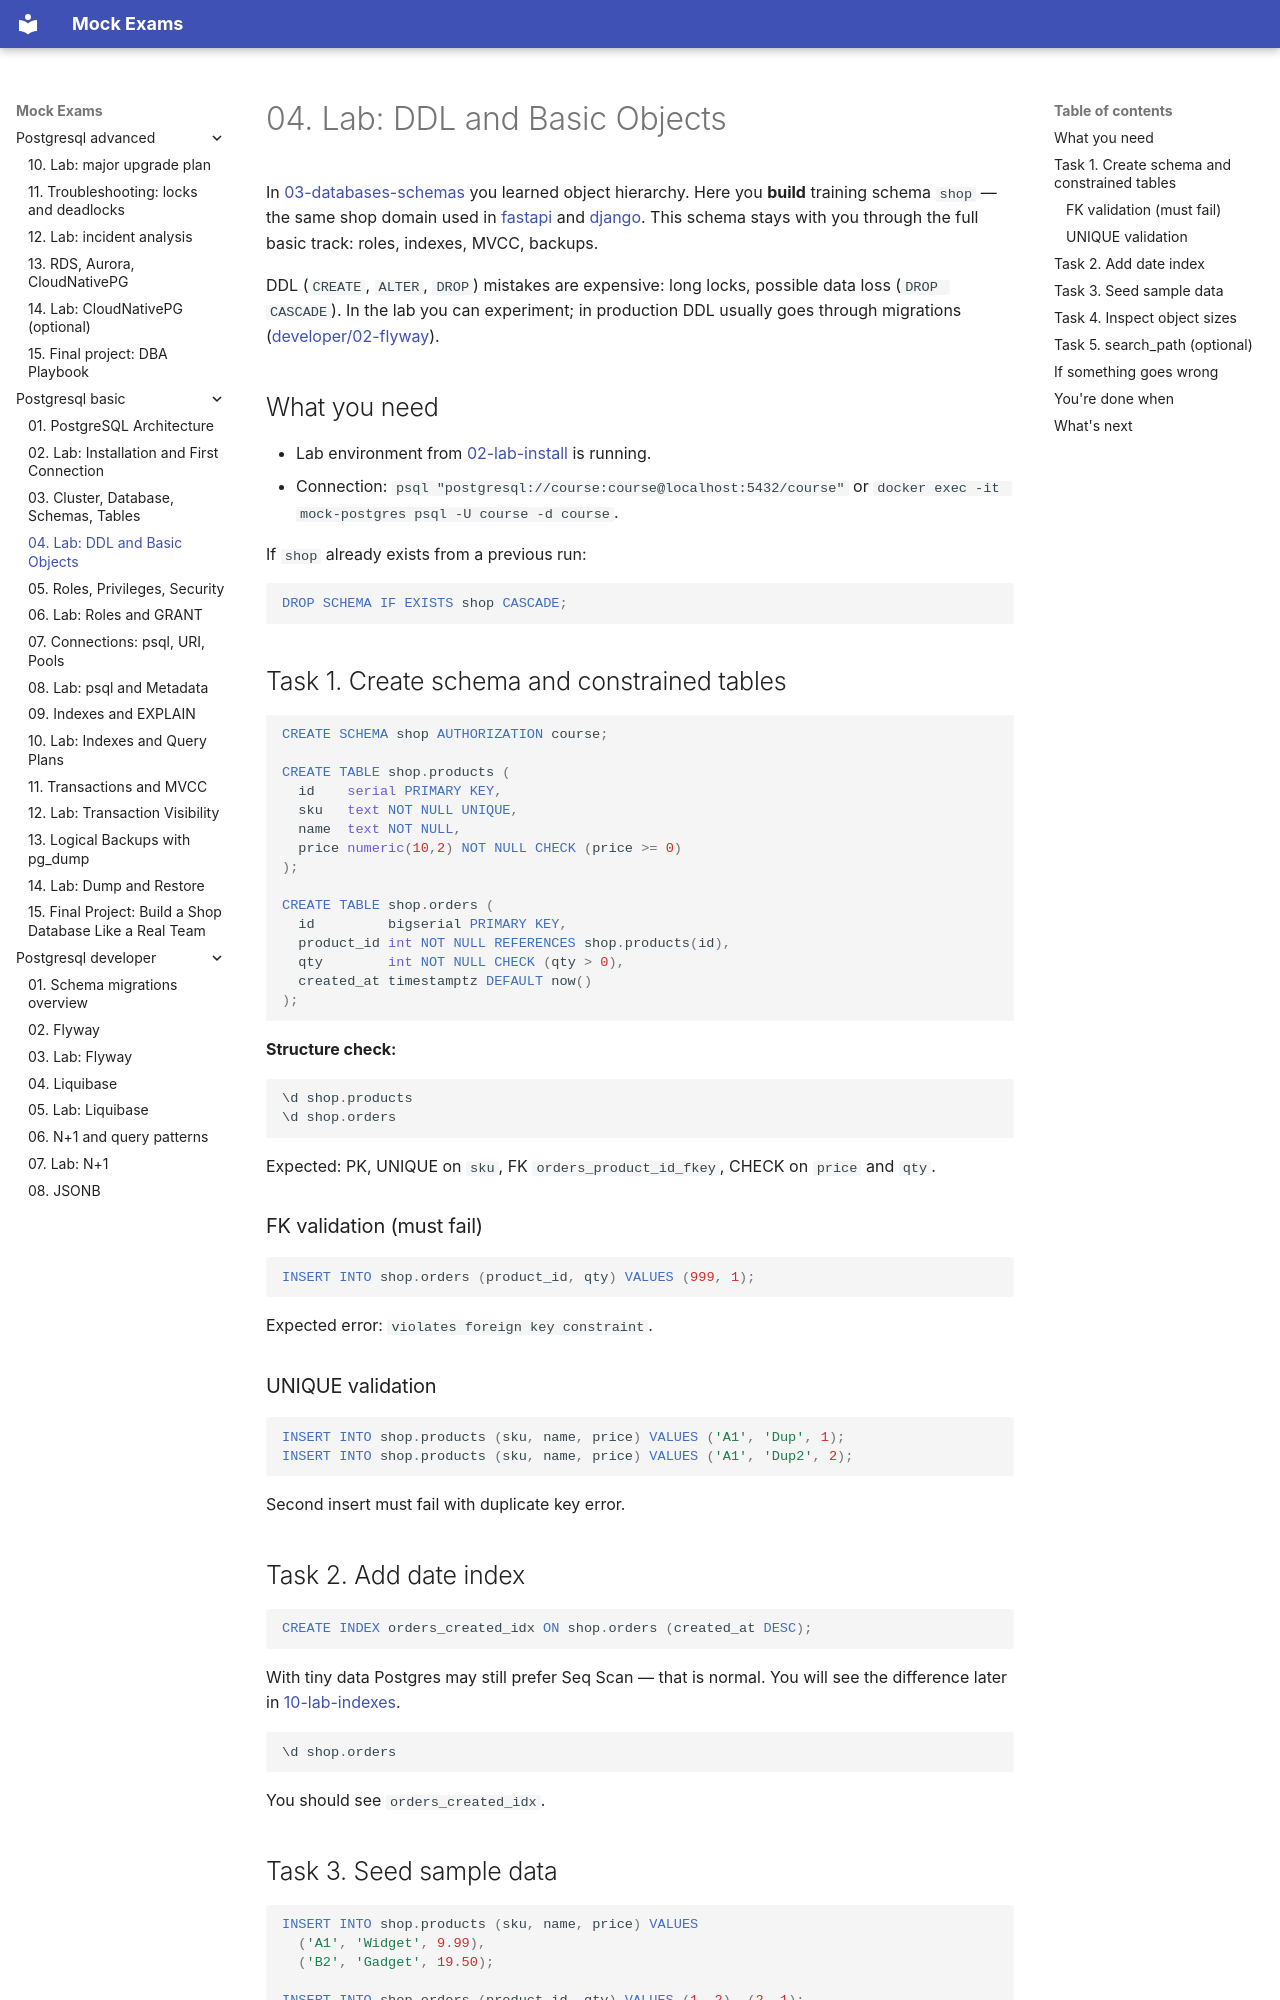

repository: FedorArbuzov/mock-exams · page: postgresql-basic/04-lab-ddl/index.html · generator: mkdocs

# 04. Lab: DDL and Basic Objects

In [03-databases-schemas](03-databases-schemas.md) you learned object hierarchy. Here you **build** training schema `shop` — the same shop domain used in [fastapi](../../deploy/fastapi/README.md) and [django](../../deploy/django/README.md). This schema stays with you through the full basic track: roles, indexes, MVCC, backups.

DDL (`CREATE`, `ALTER`, `DROP`) mistakes are expensive: long locks, possible data loss (`DROP CASCADE`). In the lab you can experiment; in production DDL usually goes through migrations ([developer/02-flyway](../postgresql-developer/02-flyway.md)).

## What you need

- Lab environment from [02-lab-install](02-lab-install.md) is running.
- Connection: `psql "postgresql://course:course@localhost:5432/course"` or `docker exec -it mock-postgres psql -U course -d course`.

If `shop` already exists from a previous run:

```sql
DROP SCHEMA IF EXISTS shop CASCADE;
```

## Task 1. Create schema and constrained tables

```sql
CREATE SCHEMA shop AUTHORIZATION course;

CREATE TABLE shop.products (
  id    serial PRIMARY KEY,
  sku   text NOT NULL UNIQUE,
  name  text NOT NULL,
  price numeric(10,2) NOT NULL CHECK (price >= 0)
);

CREATE TABLE shop.orders (
  id         bigserial PRIMARY KEY,
  product_id int NOT NULL REFERENCES shop.products(id),
  qty        int NOT NULL CHECK (qty > 0),
  created_at timestamptz DEFAULT now()
);
```

**Structure check:**

```sql
\d shop.products
\d shop.orders
```

Expected: PK, UNIQUE on `sku`, FK `orders_product_id_fkey`, CHECK on `price` and `qty`.

### FK validation (must fail)

```sql
INSERT INTO shop.orders (product_id, qty) VALUES (999, 1);
```

Expected error: `violates foreign key constraint`.

### UNIQUE validation

```sql
INSERT INTO shop.products (sku, name, price) VALUES ('A1', 'Dup', 1);
INSERT INTO shop.products (sku, name, price) VALUES ('A1', 'Dup2', 2);
```

Second insert must fail with duplicate key error.
